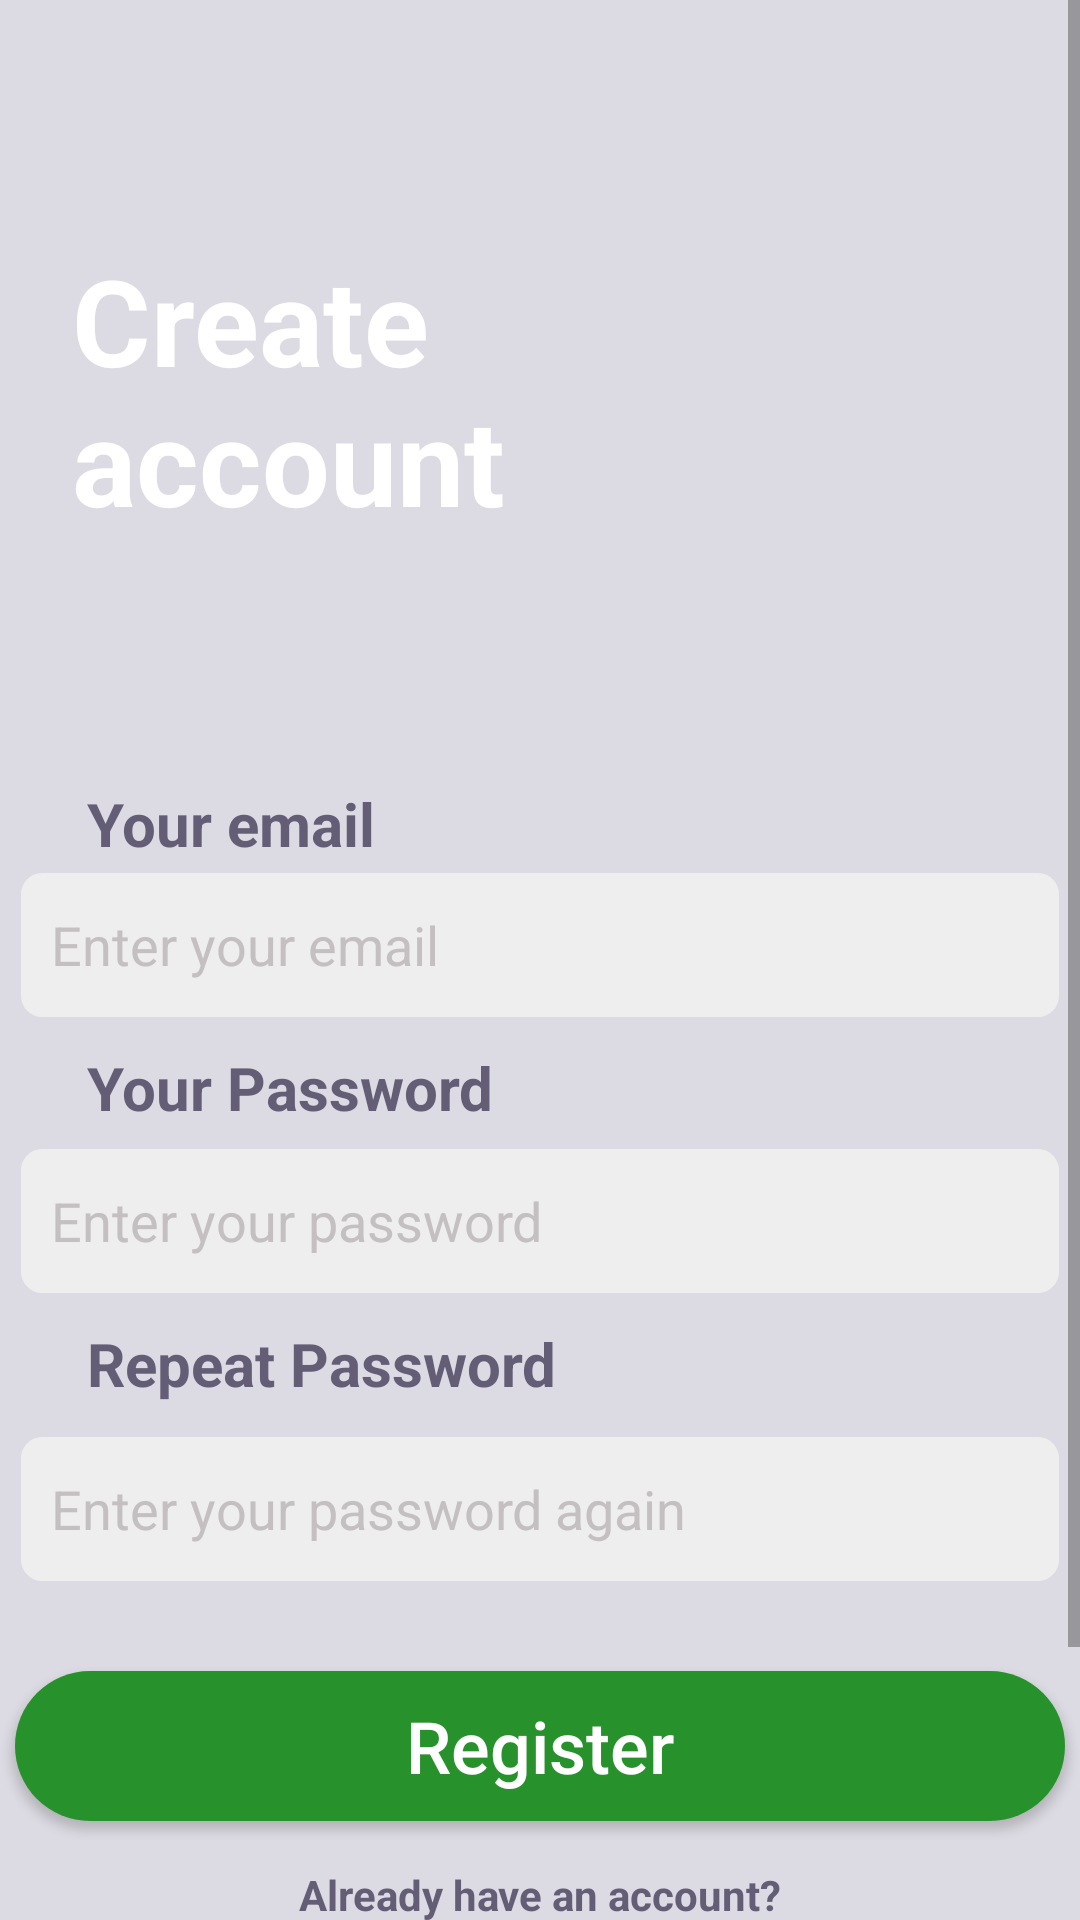

Android layout source for this screen:
<!-- AndroidManifest.xml: application theme Theme.Reglog -->
<!-- res/layout/activity_registr.xml -->
<?xml version="1.0" encoding="utf-8"?>
<androidx.constraintlayout.widget.ConstraintLayout
    xmlns:android="http://schemas.android.com/apk/res/android"
    xmlns:tools="http://schemas.android.com/tools"
    xmlns:app="http://schemas.android.com/apk/res-auto"
    android:layout_width="match_parent"
    android:layout_height="match_parent"
    android:background="@color/c3c3"
    tools:context="com.example.regavt.MainActivity">
    <ScrollView
        android:layout_width="match_parent"
        android:layout_height="match_parent">
        <androidx.constraintlayout.widget.ConstraintLayout
            android:layout_width="match_parent"
            android:layout_height="match_parent">

    <ImageView
        android:id="@+id/imageView2"
        android:layout_width="@dimen/_404"
        android:layout_height="@dimen/_259"
        android:src="@drawable/top_background"
        app:layout_constraintEnd_toEndOf="parent"
        app:layout_constraintHorizontal_bias="0.523"
        app:layout_constraintStart_toStartOf="parent"
        app:layout_constraintTop_toTopOf="parent" />

    <TextView
        android:layout_width="@dimen/_200"
        android:layout_height="@dimen/_109"
        android:layout_marginStart="@dimen/_24"
        android:layout_marginTop="@dimen/_80"
        android:text="@string/create_account"
        android:textAllCaps="false"
        android:textColor="@color/white"
        android:textSize="@dimen/t40"
        android:textStyle="bold"
        app:layout_constraintStart_toStartOf="parent"
        app:layout_constraintTop_toTopOf="parent" />

    <ImageView
        android:layout_width="@dimen/_129"
        android:layout_height="@dimen/_204"
        android:layout_marginTop="@dimen/_60"
        android:layout_marginEnd="@dimen/_8"
        android:src="@drawable/women1"
        app:layout_constraintEnd_toEndOf="@+id/imageView2"
        app:layout_constraintTop_toTopOf="parent" />

    <EditText
        android:id="@+id/editText"
        android:layout_width="@dimen/_346"
        android:layout_height="@dimen/_48"
        android:layout_marginStart="@dimen/_20"
        android:layout_marginTop="@dimen/_32"
        android:layout_marginEnd="@dimen/_20"
        android:background="@drawable/btn2"
        android:gravity=""
        android:hint="@string/enter_your_email"
        android:textColorHint="@color/C4C0C2"
        android:textAllCaps="false"
        android:textColor="@color/_717171"
        android:paddingStart="@dimen/_10"
        app:layout_constraintEnd_toEndOf="parent"
        app:layout_constraintStart_toStartOf="parent"
        app:layout_constraintTop_toBottomOf="@+id/imageView2" />

    <TextView
        android:layout_width="@dimen/_270"
        android:layout_height="@dimen/_30"
        android:layout_marginStart="@dimen/_29"
        android:text="@string/your_email"
        android:textColor="@color/_5325"
        android:textSize="@dimen/t20"
        android:textStyle="bold"
        app:layout_constraintBottom_toTopOf="@+id/editText"
        app:layout_constraintStart_toStartOf="parent"
        />

    <TextView
        android:layout_width="@dimen/_270"
        android:layout_height="@dimen/_30"
        android:layout_marginStart="@dimen/_29"
        android:layout_marginBottom="@dimen/_4"
        android:text="@string/your_password"
        android:textColor="@color/_5325"
        android:textSize="@dimen/t20"
        android:textStyle="bold"
        app:layout_constraintBottom_toTopOf="@+id/editText2"
        app:layout_constraintStart_toStartOf="parent"
        />

    <TextView
        android:layout_width="@dimen/_200"
        android:layout_height="@dimen/_30"
        android:layout_marginStart="@dimen/_29"
        android:layout_marginBottom="@dimen/_8"
        android:text="@string/repeat_password"
        android:textColor="@color/_5325"
        android:textSize="@dimen/t20"
        android:textStyle="bold"
        app:layout_constraintBottom_toTopOf="@+id/editText3"
        app:layout_constraintStart_toStartOf="parent"
        />

    <EditText
        android:id="@+id/editText2"
        android:layout_width="@dimen/_346"
        android:layout_height="@dimen/_48"
        android:layout_marginTop="@dimen/_44"
        android:background="@drawable/btn2"
        android:gravity=""
        android:hint="@string/enter_your_password"
        android:textColorHint="@color/C4C0C2"
        android:textAllCaps="false"
        android:textColor="@color/_717171"
        android:paddingStart="@dimen/_10"
        app:layout_constraintEnd_toEndOf="parent"
        app:layout_constraintStart_toStartOf="parent"
        app:layout_constraintTop_toBottomOf="@+id/editText" />

    <EditText
        android:id="@+id/editText3"
        android:layout_width="@dimen/_346"
        android:layout_height="@dimen/_48"
        android:layout_marginTop="@dimen/_48"
        android:background="@drawable/btn2"
        android:gravity=""
        android:hint="@string/enter_your_password_again"
        android:textColorHint="@color/C4C0C2"
        android:textAllCaps="false"
        android:textColor="@color/_717171"
        android:paddingStart="@dimen/_10"
        app:layout_constraintEnd_toEndOf="parent"
        app:layout_constraintStart_toStartOf="parent"
        app:layout_constraintTop_toBottomOf="@+id/editText2" />

            <androidx.appcompat.widget.AppCompatButton
                android:id="@+id/appCompatButton3"
                android:layout_width="@dimen/_350"
                android:layout_height="@dimen/_50"
                android:layout_marginStart="@dimen/_16"
                android:layout_marginTop="@dimen/_30"
                android:layout_marginEnd="@dimen/_16"
                android:background="@drawable/btn3"
                android:drawableEnd="@drawable/circle"
                android:foregroundGravity="center_horizontal"


                android:text="@string/register"
                android:textAllCaps="false"
                android:textColor="@color/white"
                android:textSize="@dimen/t24"
                app:layout_constraintEnd_toEndOf="parent"
                app:layout_constraintStart_toStartOf="parent"
                app:layout_constraintTop_toBottomOf="@+id/editText3" />

            <TextView
                android:id="@+id/textView3"
                android:layout_width="match_parent"
                android:layout_height="wrap_content"
                android:layout_marginBottom="@dimen/_15"
                android:layout_marginTop="@dimen/_15"
                android:gravity="center"
                android:text="@string/already_have_an_account"
                android:textColor="@color/_5325"
                android:textSize="@dimen/t14"
                android:textStyle="bold"
                app:layout_constraintBottom_toTopOf="@+id/logins"
                app:layout_constraintEnd_toEndOf="parent"
                app:layout_constraintStart_toStartOf="parent"
                app:layout_constraintTop_toBottomOf="@+id/appCompatButton3" />

    <androidx.appcompat.widget.AppCompatButton
        android:id="@+id/logins"
        android:layout_width="@dimen/_350"
        android:layout_height="@dimen/_50"
        android:layout_marginStart="@dimen/_16"
        android:layout_marginEnd="@dimen/_16"
        android:layout_marginBottom="@dimen/_40"
        android:background="@drawable/btn1"
        android:text="@string/login"
        android:textAllCaps="false"
        android:textColor="@color/btntxt"
        android:textSize="@dimen/t24"
        app:layout_constraintBottom_toBottomOf="parent"
        app:layout_constraintEnd_toEndOf="parent"
        app:layout_constraintStart_toStartOf="parent"
        />
        </androidx.constraintlayout.widget.ConstraintLayout>
    </ScrollView>
</androidx.constraintlayout.widget.ConstraintLayout>
<!-- resources referenced by this layout -->
<resources>
  <color name="C4C0C2">#C4C0C2</color>
  <color name="_5325">#635D76</color>
  <color name="_717171">#575757</color>
  <color name="btntxt">#375735</color>
  <color name="c3c3">#DCDAE2</color>
  <color name="white">#FFFFFFFF</color>
  <dimen name="_10">10dp</dimen>
  <dimen name="_109">109dp</dimen>
  <dimen name="_129">129dp</dimen>
  <dimen name="_15">15dp</dimen>
  <dimen name="_16">16dp</dimen>
  <dimen name="_20">20dp</dimen>
  <dimen name="_200">200dp</dimen>
  <dimen name="_204">204dp</dimen>
  <dimen name="_24">24dp</dimen>
  <dimen name="_259">259dp</dimen>
  <dimen name="_270">270dp</dimen>
  <dimen name="_29">29dp</dimen>
  <dimen name="_30">30dp</dimen>
  <dimen name="_32">32dp</dimen>
  <dimen name="_346">346dp</dimen>
  <dimen name="_350">350dp</dimen>
  <dimen name="_4">4dp</dimen>
  <dimen name="_40">40dp</dimen>
  <dimen name="_404">404dp</dimen>
  <dimen name="_44">44dp</dimen>
  <dimen name="_48">48dp</dimen>
  <dimen name="_50">50dp</dimen>
  <dimen name="_60">60dp</dimen>
  <dimen name="_8">8dp</dimen>
  <dimen name="_80">80dp</dimen>
  <dimen name="t14">14sp</dimen>
  <dimen name="t20">20sp</dimen>
  <dimen name="t24">24sp</dimen>
  <dimen name="t40">40sp</dimen>
  <!-- drawable btn1 (drawable) -->
  <?xml version="1.0" encoding="utf-8"?>
  <selector xmlns:android="http://schemas.android.com/apk/res/android">
      <item>
          <shape android:shape="rectangle" >
              <solid android:color="@color/_91ec"/>
              <corners android:radius="@dimen/_30"/>
          </shape>
      </item>
  </selector>
  <!-- drawable btn2 (drawable) -->
  <?xml version="1.0" encoding="utf-8"?>
  <selector xmlns:android="http://schemas.android.com/apk/res/android">
      <item>
          <shape android:shape="rectangle" >
              <solid android:color="@color/efeee"/>
              <corners android:radius="@dimen/_7"/>
          </shape>
      </item>
  </selector>
  <!-- drawable btn3 (drawable) -->
  <?xml version="1.0" encoding="utf-8"?>
  <selector xmlns:android="http://schemas.android.com/apk/res/android">
      <item>
          <shape android:shape="rectangle" >
              <solid android:color="@color/_2791"/>
              <corners android:radius="@dimen/_30"/>
          </shape>
      </item>
  </selector>
  <string name="already_have_an_account">Already have an account?</string>
  <string name="create_account">Create account</string>
  <string name="enter_your_email">Enter your email</string>
  <string name="enter_your_password">Enter your password</string>
  <string name="enter_your_password_again">Enter your password again</string>
  <string name="login">Login</string>
  <string name="register">Register</string>
  <string name="repeat_password">Repeat Password</string>
  <string name="your_email">Your email</string>
  <string name="your_password">Your Password</string>
  <style name="Theme.Reglog" parent="Theme.MaterialComponents.DayNight.DarkActionBar">
          
          <item name="colorPrimary">@color/purple_500</item>
          <item name="colorPrimaryVariant">@color/purple_700</item>
          <item name="colorOnPrimary">@color/white</item>
          
          <item name="colorSecondary">@color/teal_200</item>
          <item name="colorSecondaryVariant">@color/teal_700</item>
          <item name="colorOnSecondary">@color/black</item>
          
          <item name="android:statusBarColor">?attr/colorPrimaryVariant</item>
          
      </style>
  <color name="_91ec">#A7C5AC</color>
  <color name="efeee">#EFEEEE</color>
  <dimen name="_7">7dp</dimen>
  <color name="_2791">#27912B</color>
  <color name="purple_500">#FF6200EE</color>
  <color name="purple_700">#FF3700B3</color>
  <color name="teal_200">#FF03DAC5</color>
  <color name="teal_700">#FF018786</color>
  <color name="black">#FF000000</color>
</resources>
